Run: headless pygame with SDL's dummy video driver; simulated clock (each Clock.tick advances the game by its frame time, no real sleeping); random seed 0; keys injected as events and as key.get_pressed() state; no mouse input.
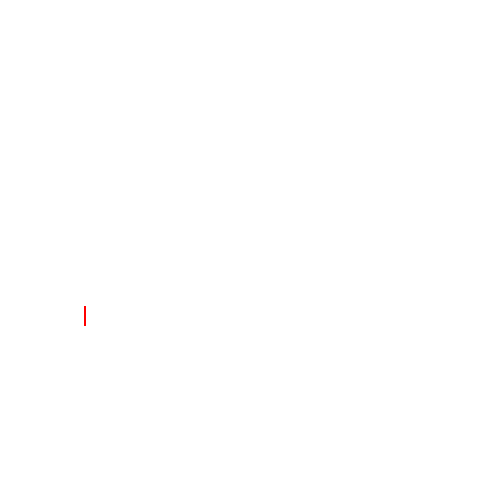
Frame 1 of 4 · flips 1–60 · no input
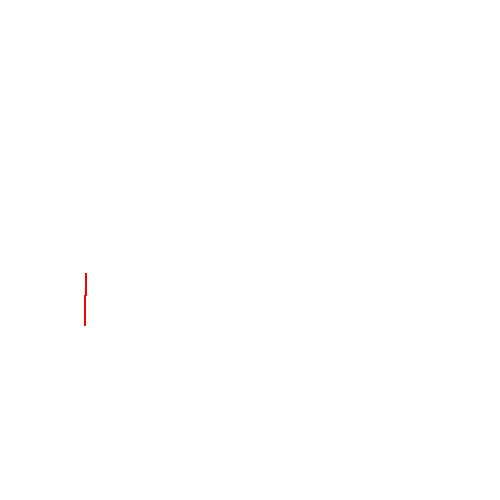
Frame 2 of 4 · flips 61–180 · tapped SPACE, RETURN · held RIGHT (→), D
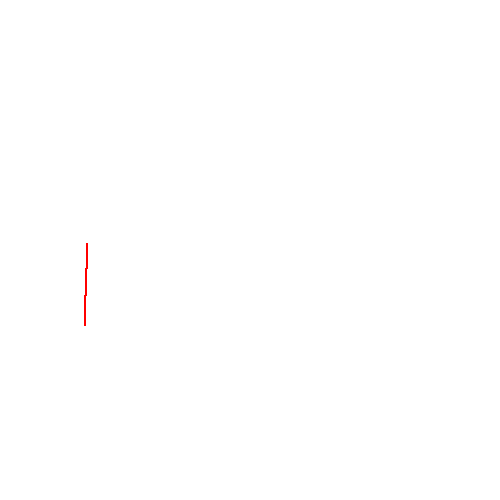
Frame 3 of 4 · flips 181–300 · held DOWN (↓), S
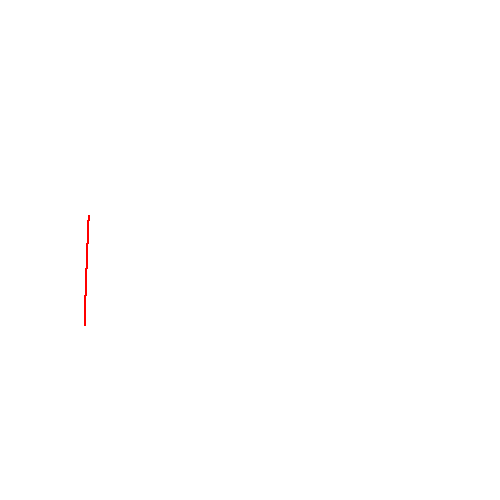
Frame 4 of 4 · flips 301–420 · held LEFT (←), A, UP (↑), W

The pygame program that drew these frames:

import sys
from pygame import *

def parabol(x):
	return (x - 100) ** 2 + 100

window = display.set_mode((500, 500))
clock = time.Clock()
window.fill((255, 255, 255))
run = True
x = 85
while run:
	for e in event.get():
		if e.type == QUIT:
			run = False
	# window.fill((255, 255, 255))
	draw.circle(window, (255, 0, 0), (x, parabol(x)), 1)
	print(x, parabol(x))
	x += 0.01

	display.update()
	clock.tick(120)

quit()
sys.exit()
